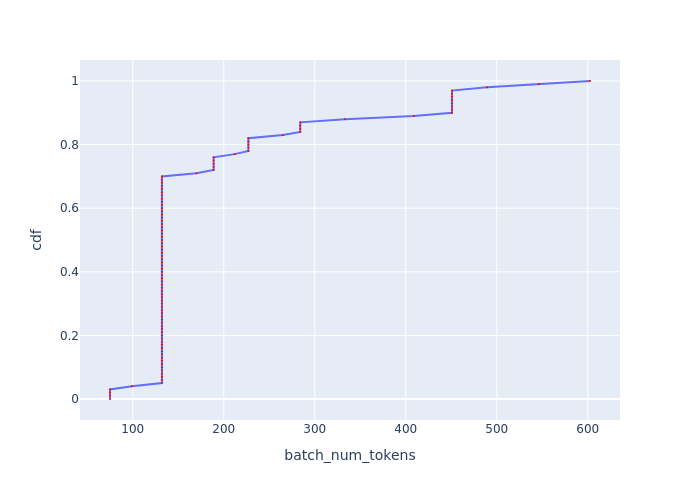

Source data for this figure (header and first rows):
, cdf, batch_num_tokens
0, 0.0, 74.96
1, 0.01, 74.96
2, 0.02, 74.96
3, 0.03, 74.96
4, 0.04, 98.99
5, 0.05, 132
6, 0.06, 132
7, 0.07, 132
8, 0.08, 132
9, 0.09, 132
10, 0.1, 132
11, 0.11, 132
12, 0.12, 132
13, 0.13, 132
14, 0.14, 132
15, 0.15, 132
16, 0.16, 132
17, 0.17, 132
18, 0.18, 132
19, 0.19, 132
20, 0.2, 132
21, 0.21, 132
22, 0.22, 132
23, 0.23, 132
24, 0.24, 132
25, 0.25, 132
26, 0.26, 132
27, 0.27, 132
28, 0.28, 132
29, 0.29, 132
30, 0.3, 132
31, 0.31, 132
32, 0.32, 132
33, 0.33, 132
34, 0.34, 132
35, 0.35, 132
36, 0.36, 132
37, 0.37, 132
38, 0.38, 132
39, 0.39, 132
40, 0.4, 132
41, 0.41, 132
42, 0.42, 132
43, 0.43, 132
44, 0.44, 132
45, 0.45, 132
46, 0.46, 132
47, 0.47, 132
48, 0.48, 132
49, 0.49, 132
50, 0.5, 132
51, 0.51, 132
52, 0.52, 132
53, 0.53, 132
54, 0.54, 132
55, 0.55, 132
56, 0.56, 132
57, 0.57, 132
58, 0.58, 132
59, 0.59, 132
... 41 more rows
